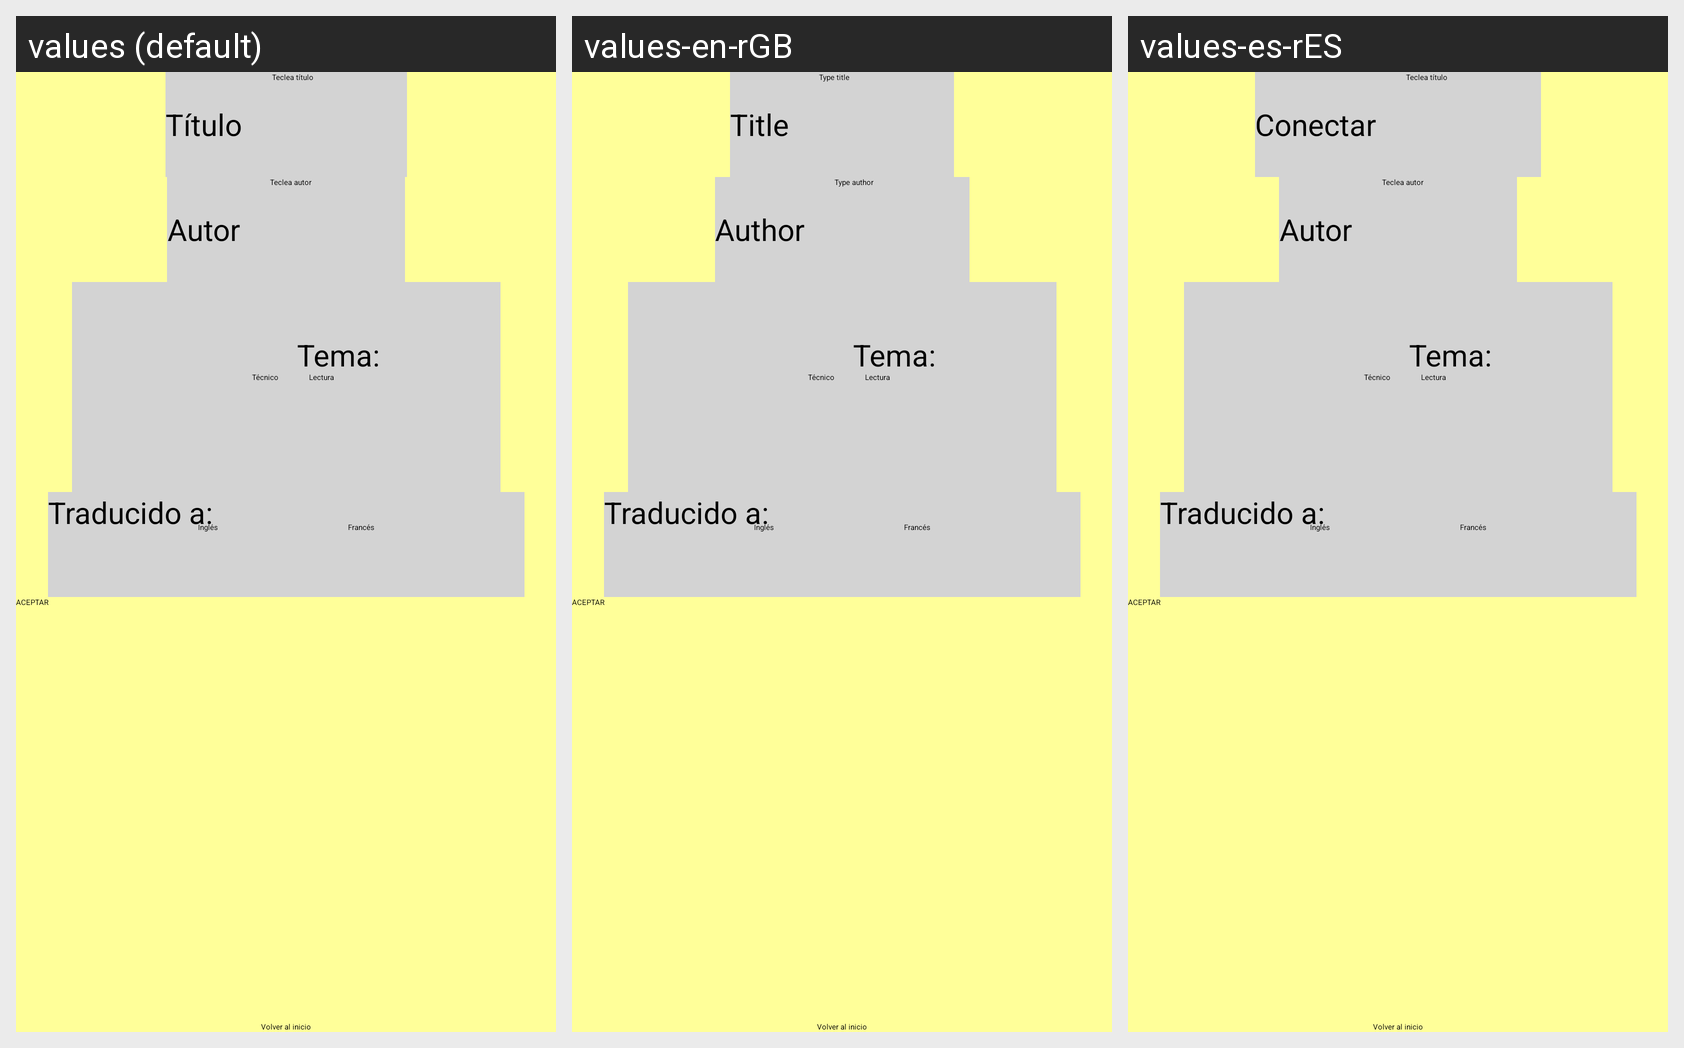

For this localized Android screen grid, give each drawn string resource with its value in every locale shown.
Android screen res/layout/activity_ej11.xml rendered under 3 locales, left to right: values (default), values-en-rGB, values-es-rES. Device: Nexus 5 (rendered at 1080×1920; each locale shown at half size, 540×960, under a caption strip naming it); theme Theme.Penide_Estefania_P1_UI.
Strings drawn on this screen, with the default value and each locale's value (text and hints the layout hard-codes appear in the picture but are not listed):

titulo
  values: Título
  values-en-rGB: Title
  values-es-rES: Conectar

tecTitulo
  values: Teclea título
  values-en-rGB: Type title
  values-es-rES: Teclea título  [not translated; the default value is used]

autor
  values: Autor
  values-en-rGB: Author
  values-es-rES: Autor  [not translated; the default value is used]

tecAutor
  values: Teclea autor
  values-en-rGB: Type author
  values-es-rES: Teclea autor  [not translated; the default value is used]
